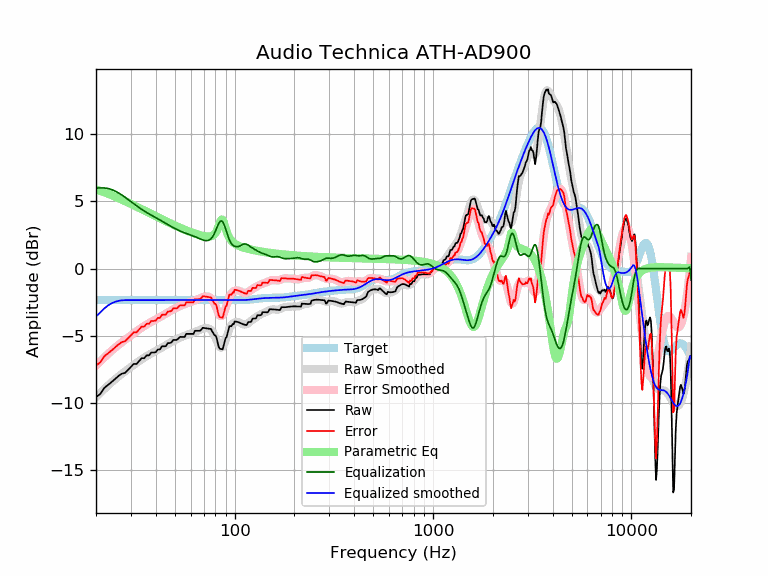

Data behind this chart, as committed beside it:
frequency, raw, error, smoothed, error_smoothed, equalization, parametric_eq, equalized_raw, equalized_smoothed, target
20, -9.57, -7.22, -9.57, -7.22, 6.00, 5.90, -3.57, -3.57, -2.35
21, -9.35, -6.99, -9.27, -6.91, 6.00, 5.79, -3.35, -3.27, -2.35
22, -8.89, -6.54, -8.98, -6.63, 6.00, 5.68, -2.89, -2.98, -2.35
23, -8.67, -6.32, -8.71, -6.36, 5.96, 5.57, -2.71, -2.75, -2.35
24, -8.45, -6.09, -8.46, -6.11, 5.88, 5.46, -2.57, -2.58, -2.35
25, -8.22, -5.87, -8.24, -5.89, 5.76, 5.35, -2.46, -2.48, -2.35
26, -7.99, -5.64, -8.03, -5.68, 5.62, 5.24, -2.37, -2.41, -2.35
27, -7.83, -5.48, -7.84, -5.49, 5.47, 5.13, -2.36, -2.37, -2.35
28, -7.77, -5.42, -7.66, -5.31, 5.31, 5.02, -2.46, -2.35, -2.35
29, -7.54, -5.19, -7.49, -5.14, 5.14, 4.91, -2.40, -2.35, -2.35
30, -7.32, -4.97, -7.33, -4.98, 4.98, 4.81, -2.34, -2.35, -2.35
31, -7.10, -4.75, -7.18, -4.83, 4.83, 4.71, -2.27, -2.35, -2.35
32, -7.11, -4.76, -7.03, -4.68, 4.68, 4.61, -2.43, -2.35, -2.35
33, -6.89, -4.54, -6.89, -4.53, 4.53, 4.51, -2.35, -2.35, -2.35
34, -6.67, -4.32, -6.76, -4.40, 4.40, 4.42, -2.27, -2.35, -2.35
35, -6.68, -4.33, -6.63, -4.28, 4.28, 4.32, -2.40, -2.35, -2.35
36, -6.46, -4.11, -6.52, -4.17, 4.17, 4.23, -2.29, -2.35, -2.35
37, -6.47, -4.12, -6.42, -4.07, 4.07, 4.15, -2.40, -2.35, -2.35
38, -6.25, -3.90, -6.32, -3.97, 3.97, 4.06, -2.28, -2.35, -2.35
39, -6.26, -3.90, -6.23, -3.88, 3.88, 3.98, -2.38, -2.35, -2.35
40, -6.23, -3.88, -6.14, -3.79, 3.79, 3.90, -2.44, -2.35, -2.35
41, -6.03, -3.68, -6.06, -3.70, 3.70, 3.82, -2.33, -2.35, -2.35
42, -6.03, -3.67, -5.97, -3.62, 3.62, 3.74, -2.41, -2.35, -2.35
43, -5.79, -3.44, -5.88, -3.53, 3.53, 3.67, -2.27, -2.35, -2.35
44, -5.79, -3.44, -5.79, -3.44, 3.44, 3.60, -2.35, -2.35, -2.35
45, -5.78, -3.43, -5.70, -3.35, 3.35, 3.53, -2.43, -2.35, -2.35
46, -5.55, -3.20, -5.62, -3.27, 3.27, 3.46, -2.29, -2.35, -2.35
47, -5.55, -3.20, -5.54, -3.19, 3.19, 3.39, -2.36, -2.35, -2.35
48, -5.50, -3.15, -5.46, -3.11, 3.11, 3.33, -2.39, -2.35, -2.35
49, -5.32, -2.97, -5.39, -3.04, 3.04, 3.27, -2.28, -2.35, -2.35
50, -5.32, -2.97, -5.33, -2.97, 2.97, 3.21, -2.34, -2.35, -2.35
51, -5.32, -2.97, -5.26, -2.91, 2.91, 3.15, -2.41, -2.35, -2.35
52, -5.22, -2.87, -5.20, -2.85, 2.85, 3.10, -2.36, -2.35, -2.35
53, -5.09, -2.74, -5.15, -2.80, 2.80, 3.04, -2.29, -2.35, -2.35
54, -5.09, -2.74, -5.10, -2.75, 2.75, 2.99, -2.35, -2.35, -2.35
55, -5.09, -2.74, -5.05, -2.70, 2.70, 2.94, -2.40, -2.35, -2.35
56, -5.09, -2.74, -5.00, -2.65, 2.65, 2.89, -2.44, -2.35, -2.35
57, -4.87, -2.51, -4.96, -2.61, 2.61, 2.84, -2.26, -2.35, -2.35
58, -4.87, -2.51, -4.92, -2.57, 2.57, 2.80, -2.30, -2.35, -2.35
59, -4.87, -2.51, -4.88, -2.53, 2.53, 2.76, -2.34, -2.35, -2.35
60, -4.87, -2.52, -4.85, -2.49, 2.49, 2.72, -2.37, -2.35, -2.35
61, -4.87, -2.52, -4.81, -2.46, 2.46, 2.68, -2.41, -2.35, -2.35
62, -4.87, -2.52, -4.77, -2.42, 2.42, 2.64, -2.45, -2.35, -2.35
63, -4.64, -2.29, -4.73, -2.38, 2.38, 2.60, -2.26, -2.35, -2.35
64, -4.64, -2.28, -4.69, -2.33, 2.33, 2.57, -2.30, -2.35, -2.35
65, -4.63, -2.28, -4.64, -2.29, 2.29, 2.54, -2.34, -2.35, -2.35
66, -4.63, -2.28, -4.60, -2.25, 2.25, 2.51, -2.39, -2.35, -2.35
67, -4.63, -2.28, -4.55, -2.20, 2.20, 2.48, -2.43, -2.35, -2.35
68, -4.54, -2.18, -4.52, -2.16, 2.16, 2.45, -2.37, -2.35, -2.35
69, -4.41, -2.06, -4.48, -2.13, 2.13, 2.43, -2.28, -2.35, -2.35
70, -4.42, -2.07, -4.45, -2.10, 2.10, 2.41, -2.32, -2.35, -2.35
71, -4.44, -2.08, -4.44, -2.08, 2.08, 2.40, -2.35, -2.35, -2.35
72, -4.45, -2.10, -4.43, -2.08, 2.08, 2.39, -2.37, -2.35, -2.35
73, -4.47, -2.12, -4.44, -2.08, 2.08, 2.38, -2.38, -2.35, -2.35
74, -4.48, -2.13, -4.46, -2.11, 2.11, 2.38, -2.37, -2.35, -2.35
75, -4.49, -2.14, -4.50, -2.15, 2.15, 2.39, -2.34, -2.35, -2.35
76, -4.50, -2.15, -4.57, -2.22, 2.22, 2.41, -2.28, -2.35, -2.35
77, -4.68, -2.33, -4.67, -2.32, 2.32, 2.44, -2.36, -2.35, -2.35
78, -4.80, -2.45, -4.80, -2.45, 2.45, 2.49, -2.35, -2.35, -2.35
79, -4.97, -2.62, -4.96, -2.60, 2.60, 2.55, -2.36, -2.35, -2.35
... 553 more rows
